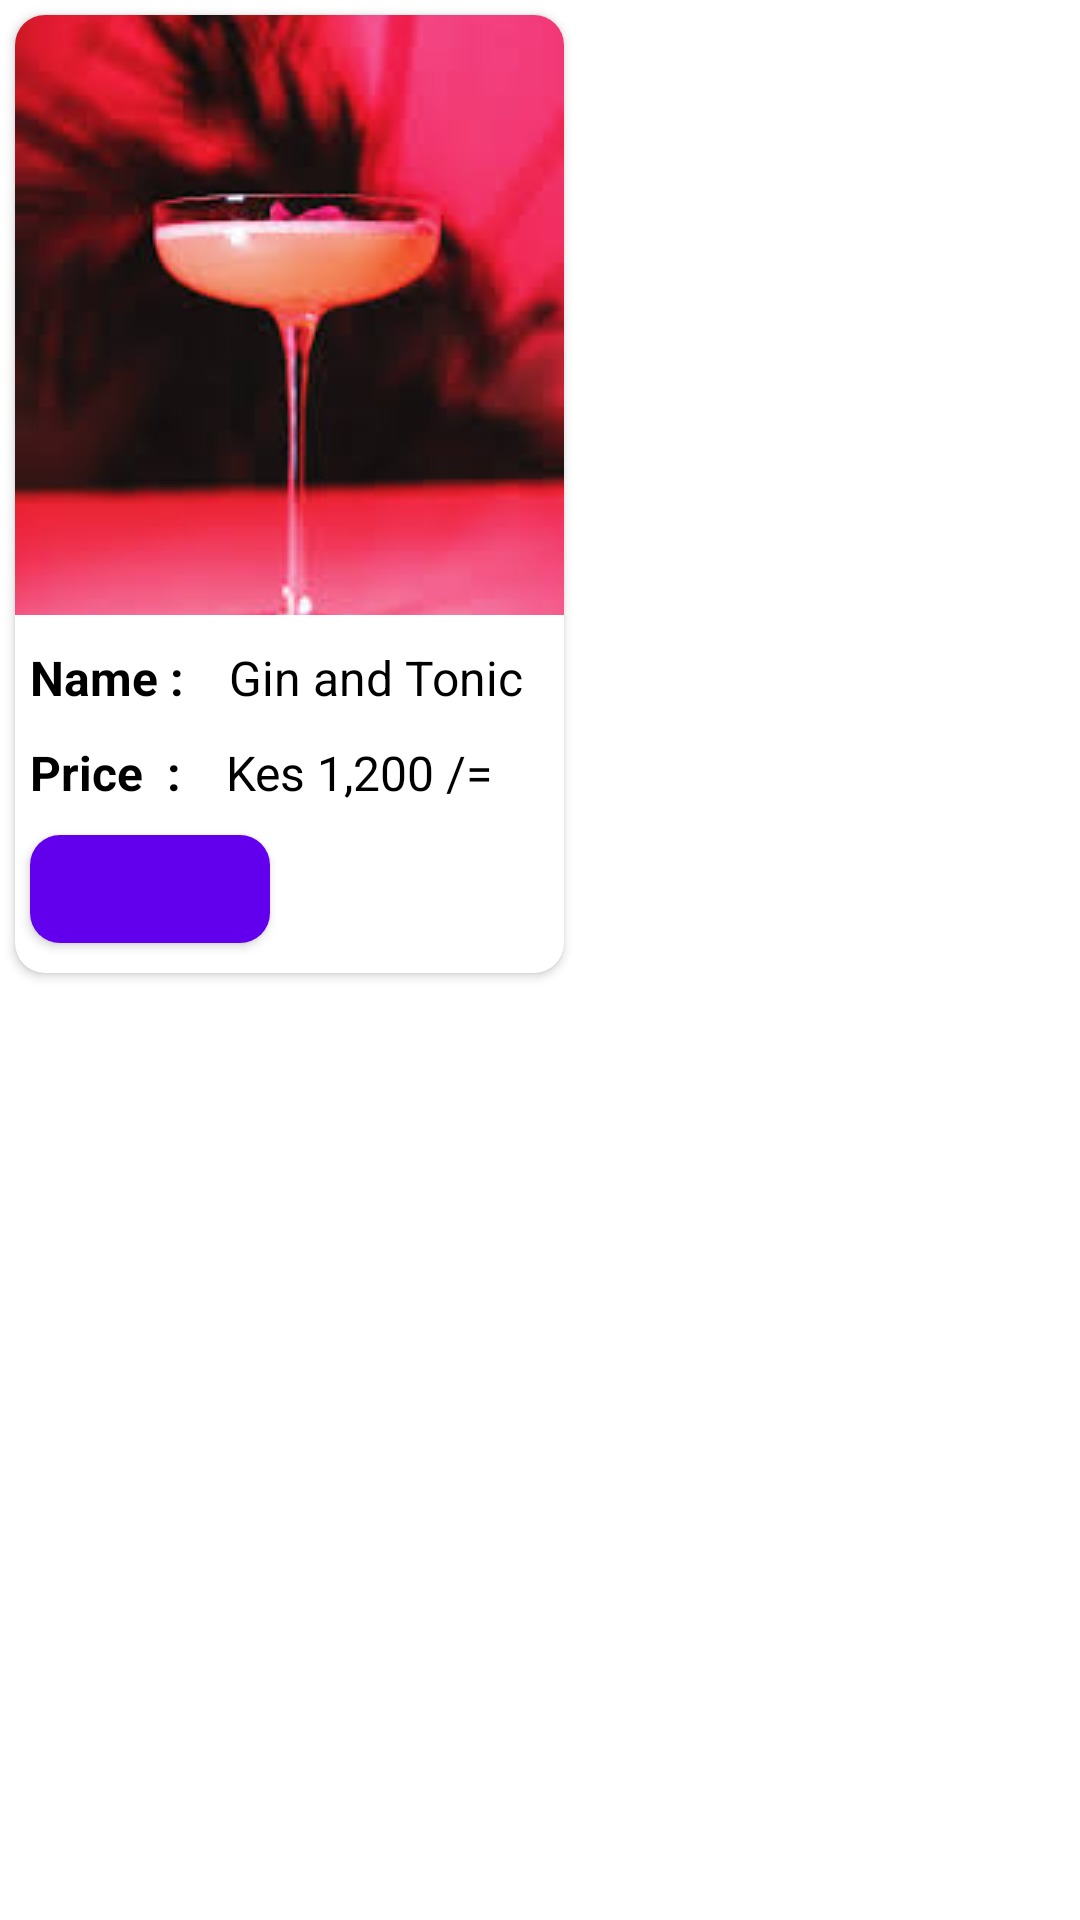

Layout XML and referenced resources for this Android screen:
<!-- AndroidManifest.xml: application theme Theme.SnackSprint -->
<!-- res/layout/popular_item.xml -->
<?xml version="1.0" encoding="utf-8"?>
<LinearLayout
    xmlns:android="http://schemas.android.com/apk/res/android"
    xmlns:app="http://schemas.android.com/apk/res-auto"
    android:layout_width="wrap_content"
    android:layout_height="wrap_content">

    <LinearLayout
        android:layout_width="wrap_content"
        android:orientation="vertical"
        android:layout_height="wrap_content">

        <androidx.cardview.widget.CardView
            android:layout_margin="5dp"
            android:layout_width="match_parent"
            android:layout_height="wrap_content"
            android:elevation="10dp"
            app:cardCornerRadius="10dp">
            <LinearLayout
                android:layout_width="wrap_content"
                android:layout_height="wrap_content"
                android:orientation="vertical">
                <ImageView
                    android:id="@+id/ivCocktail"
                    android:layout_width="match_parent"
                    android:layout_height="200dp"
                    android:src="@drawable/famous"
                    android:scaleType="centerCrop"
                    />
                <LinearLayout
                    android:layout_marginTop="10dp"
                    android:layout_width="match_parent"
                    android:layout_height="wrap_content"
                    android:orientation="vertical">
                    <LinearLayout
                        android:layout_marginStart="5dp"
                        android:layout_width="match_parent"
                        android:layout_height="wrap_content"
                        android:orientation="horizontal">
                        <TextView
                            android:layout_width="wrap_content"
                            android:layout_height="wrap_content"
                            android:text="Name :"
                            android:textStyle="bold"
                            android:textColor="@color/black"
                            android:textSize="16sp"/>

                        <TextView
                            android:id="@+id/tvName"
                            android:layout_marginStart="15dp"
                            android:layout_width="wrap_content"
                            android:layout_height="wrap_content"
                            android:text="Gin and Tonic"
                            android:textColor="@color/black"
                            android:textSize="16sp"/>
                    </LinearLayout>

                    <LinearLayout
                        android:layout_marginTop="10dp"
                        android:layout_marginStart="5dp"
                        android:layout_marginEnd="5dp"
                        android:layout_width="match_parent"
                        android:layout_height="wrap_content"
                        android:orientation="horizontal">
                        <TextView
                            android:layout_width="wrap_content"
                            android:layout_height="wrap_content"
                            android:text="Price  :"
                            android:textStyle="bold"
                            android:textColor="@color/black"
                            android:textSize="16sp"/>

                        <TextView
                            android:id="@+id/tvPrice"
                            android:layout_marginStart="15dp"
                            android:layout_width="wrap_content"
                            android:layout_height="wrap_content"
                            android:text="Kes 1,200 /="
                            android:textColor="@color/black"
                            android:textSize="16sp"/>
                    </LinearLayout>

                    <androidx.cardview.widget.CardView
                        android:id="@+id/cvAddCart"
                        android:layout_marginTop="10dp"
                        android:layout_marginStart="5dp"
                        android:layout_width="wrap_content"
                        android:layout_height="wrap_content"
                        android:elevation="10dp"
                        android:layout_marginBottom="10dp"
                        app:cardCornerRadius="10dp">

                        <LinearLayout
                            android:background="@color/purple_500"
                            android:layout_width="match_parent"
                            android:minWidth="80dp"
                            android:layout_height="match_parent"
                            android:gravity="center"
                            android:orientation="vertical">
                            <ImageView
                                android:padding="4dp"
                                android:layout_width="36dp"
                                android:layout_height="36dp"
                                android:src="@drawable/ic_shopping_cart_24"
                                android:layout_gravity="center"
                                app:tint="@color/white" />

                        </LinearLayout>
                    </androidx.cardview.widget.CardView>

                </LinearLayout>
            </LinearLayout>
        </androidx.cardview.widget.CardView>

    </LinearLayout>

</LinearLayout>
<!-- resources referenced by this layout -->
<resources>
  <!-- drawable famous: jpg bitmap (drawable, 7020 bytes) -->
  <style name="Theme.SnackSprint" parent="Theme.MaterialComponents.DayNight.NoActionBar">
          
          <item name="colorPrimary">@color/purple_500</item>
          <item name="colorPrimaryVariant">@color/purple_700</item>
          <item name="colorOnPrimary">@color/white</item>
          
          <item name="colorSecondary">@color/teal_200</item>
          <item name="colorSecondaryVariant">@color/teal_700</item>
          <item name="colorOnSecondary">@color/black</item>
          
          <item name="android:statusBarColor">?attr/colorPrimaryVariant</item>
          
      </style>
  <!-- not gathered from this repository: default colours our renderer supplied (Android Studio template values) -->
  <color name="purple_500">#FF6200EE</color>
  <color name="purple_700">#FF3700B3</color>
  <color name="teal_200">#FF03DAC5</color>
  <color name="teal_700">#FF018786</color>
  <color name="black">#FF000000</color>
  <color name="white">#FFFFFFFF</color>
</resources>
